Image classification data set "Ours" (Sushil-Acharya/fruits_360 on GitHub). Class labels (19): apple golden, apple Granny Smith, apple red, avocado, banana, blueberry, cocos, grape white, grape pink, kiwi, lemon, mango, melon Piel de Sapo, orange, papaya, pineapple, pomegranate, strawberry, watermelon.

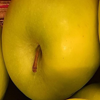
Label: apple golden

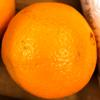
Label: orange

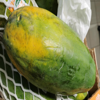
Label: papaya

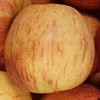
Label: apple red

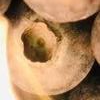
Label: blueberry

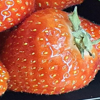
Label: strawberry
